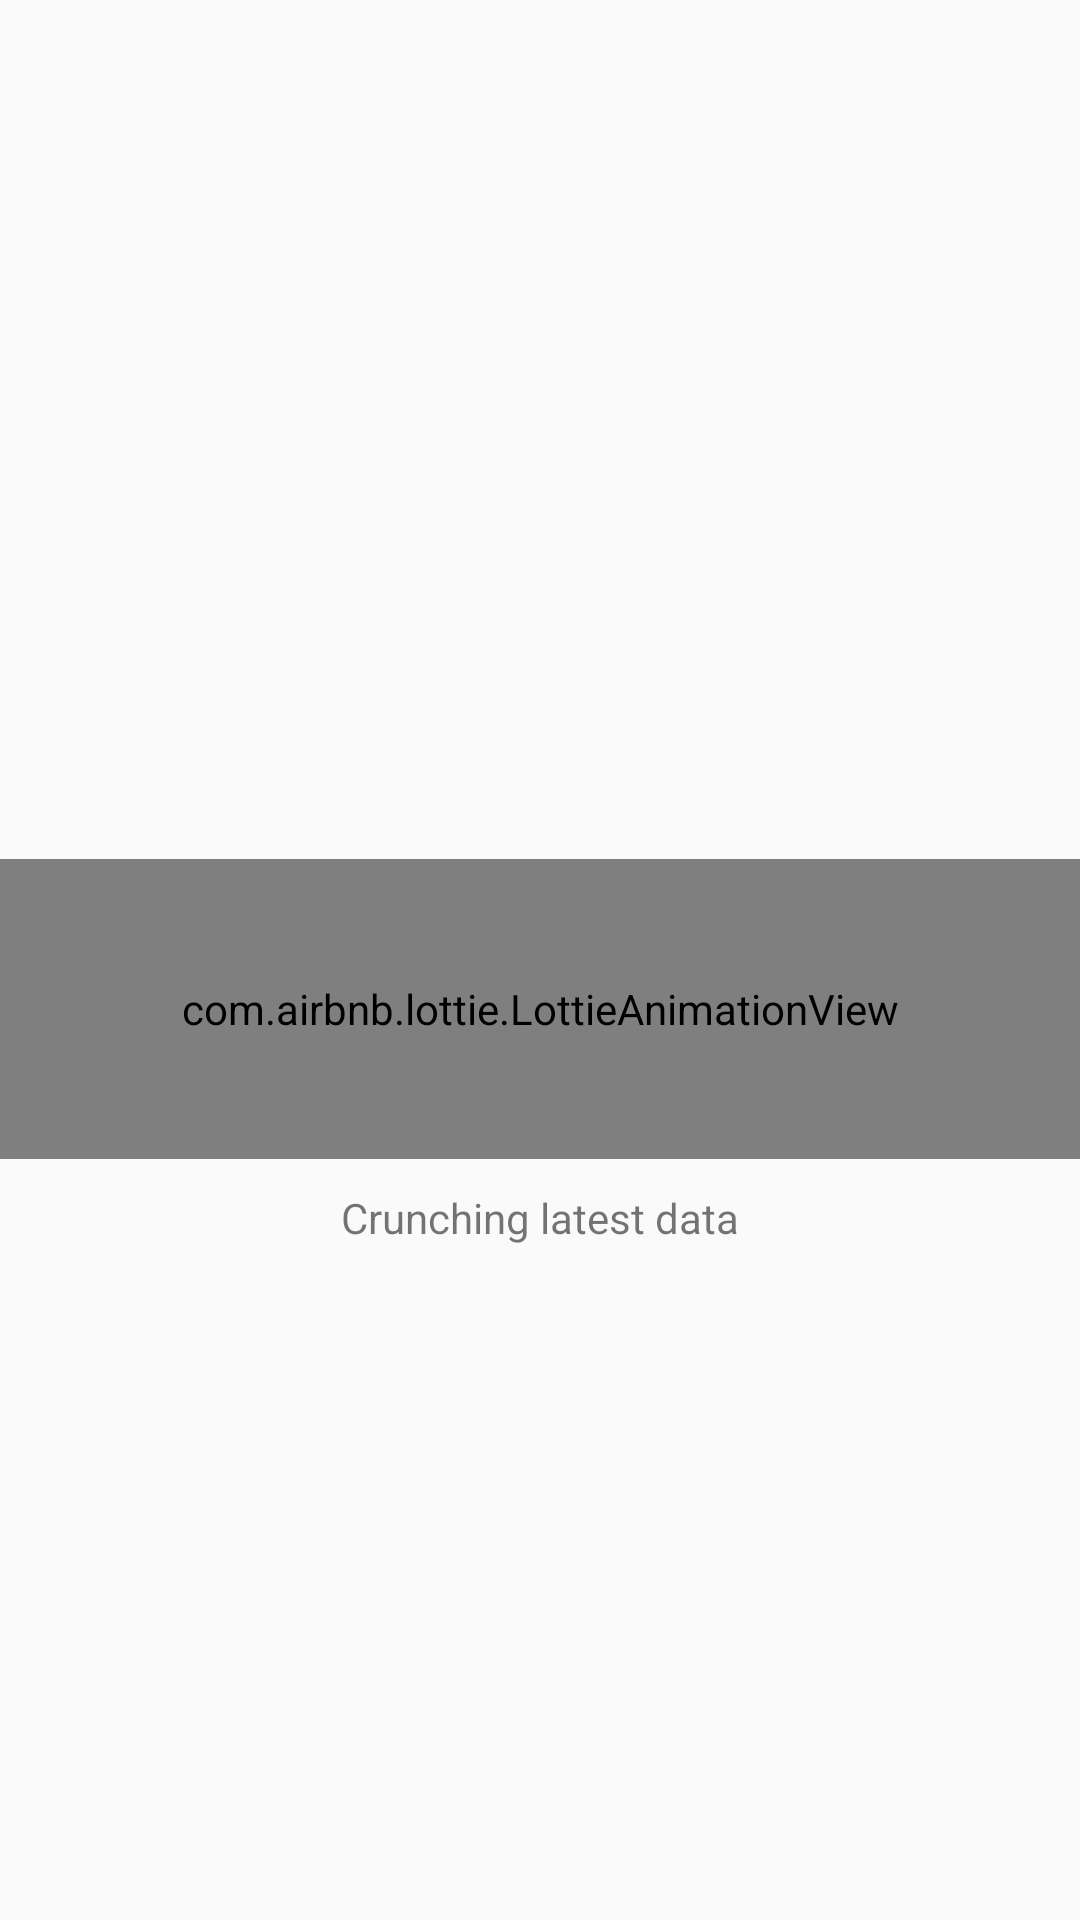

The Android layout XML behind this screen, and the referenced resources:
<!-- AndroidManifest.xml: application theme Theme.AppCompat.Light.NoActionBar -->
<!-- res/layout/loader_swipe.xml -->
<?xml version="1.0" encoding="utf-8"?>
<androidx.constraintlayout.widget.ConstraintLayout xmlns:android="http://schemas.android.com/apk/res/android"
    android:layout_width="match_parent"
    android:layout_height="match_parent"
    xmlns:app="http://schemas.android.com/apk/res-auto">

    <com.airbnb.lottie.LottieAnimationView
        android:id="@+id/iv_app_icon"
        android:layout_width="match_parent"
        android:layout_height="100dp"
        android:layout_centerHorizontal="true"
        app:layout_constraintBottom_toBottomOf="parent"
        app:layout_constraintEnd_toEndOf="parent"
        app:layout_constraintStart_toStartOf="parent"
        app:layout_constraintTop_toTopOf="parent"
        app:layout_constraintVertical_bias="0.53"
        app:lottie_autoPlay="true"
        app:lottie_loop="true"
        app:lottie_rawRes="@raw/fetch_data_loader" />

    <TextView
        android:id="@+id/iv_logo"
        android:layout_width="wrap_content"
        android:layout_height="35dp"
        android:layout_marginTop="10dp"
        android:text="Crunching latest data"
        app:layout_constraintEnd_toEndOf="parent"
        app:layout_constraintStart_toStartOf="parent"
        app:layout_constraintTop_toBottomOf="@+id/iv_app_icon" />

</androidx.constraintlayout.widget.ConstraintLayout>
<!-- resources referenced by this layout -->
<resources>

</resources>
